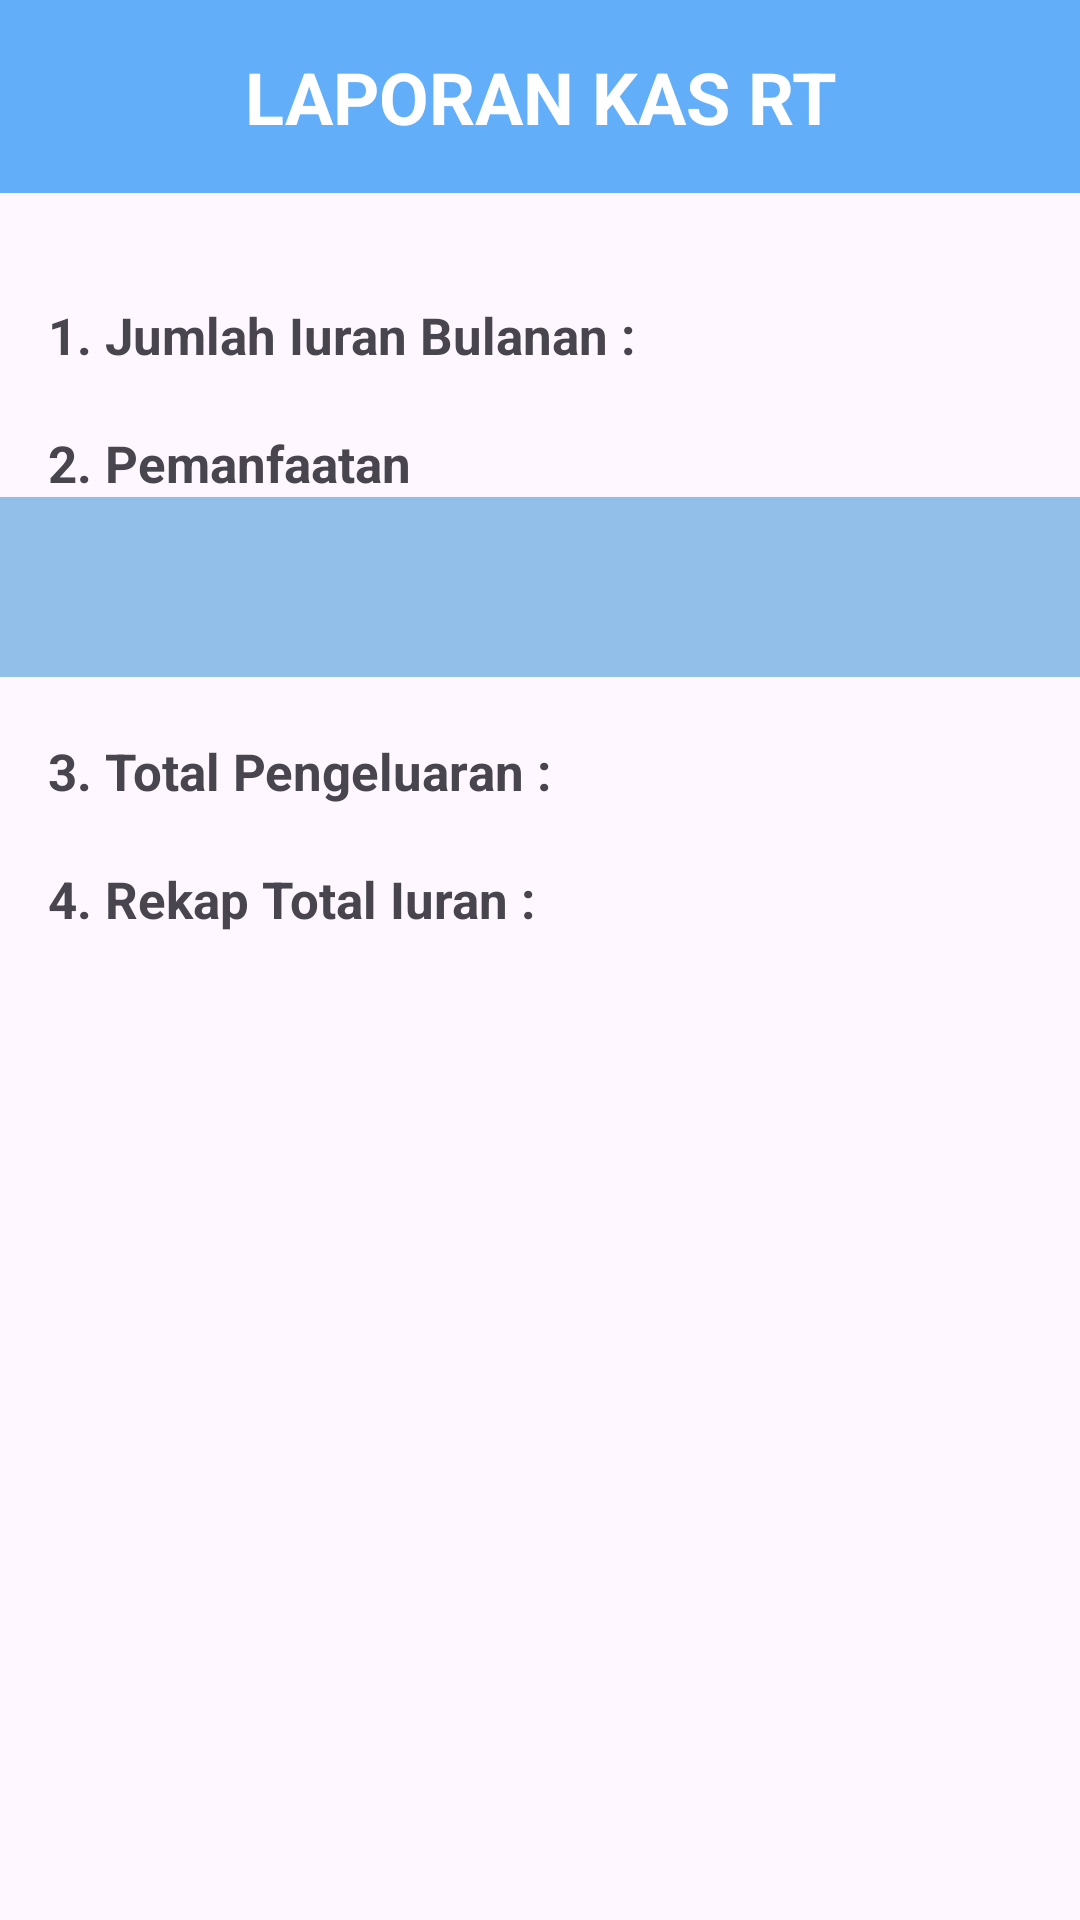

This screen was rendered from an Android layout file. Write that file and the resources it references.
<!-- AndroidManifest.xml: application theme Theme.KasRtApp -->
<!-- res/layout/activity_laporan.xml -->
<?xml version="1.0" encoding="utf-8"?>
<androidx.constraintlayout.widget.ConstraintLayout xmlns:android="http://schemas.android.com/apk/res/android"
    xmlns:app="http://schemas.android.com/apk/res-auto"
    xmlns:tools="http://schemas.android.com/tools"
    android:layout_width="match_parent"
    android:layout_height="match_parent"
    tools:context=".LaporanActivity">

    
    <TextView
        android:id="@+id/textView1"
        android:layout_width="match_parent"
        android:layout_height="wrap_content"
        android:text="LAPORAN KAS RT"
        android:textSize="24sp"
        android:textStyle="bold"
        android:gravity="center"
        android:padding="16dp"
        android:background="#63AEF8"
        android:textColor="@android:color/white"
        app:layout_constraintTop_toTopOf="parent" />

    
    <TextView
        android:id="@+id/jumlahIuranBulananTextView"
        android:layout_width="0dp"
        android:layout_height="wrap_content"
        android:layout_marginTop="16dp"
        android:text="1. Jumlah Iuran Bulanan : "
        android:textSize="17sp"
        android:padding="20dp"
        android:textStyle="bold"
        android:gravity="start"
        app:layout_constraintStart_toStartOf="parent"
        app:layout_constraintEnd_toEndOf="parent"
        app:layout_constraintTop_toBottomOf="@id/textView1"
        android:paddingStart="16dp"
        android:paddingEnd="16dp" />

    

    
    <TextView
        android:id="@+id/pemanfaatanTextView"
        android:layout_width="0dp"
        android:layout_height="wrap_content"
        android:text="2. Pemanfaatan     "
        android:textSize="17sp"
        android:textStyle="bold"
        android:gravity="start"
        app:layout_constraintStart_toStartOf="parent"
        app:layout_constraintEnd_toEndOf="parent"
        app:layout_constraintTop_toBottomOf="@id/jumlahIuranBulananTextView"
        android:paddingStart="16dp"
        android:paddingEnd="16dp" />


    

    <androidx.recyclerview.widget.RecyclerView
        android:id="@+id/rv_laporan"
        android:layout_width="match_parent"
        android:layout_height="60dp"
        android:background="#92BEEA"
        android:padding="2dp"
        app:layout_constraintStart_toStartOf="parent"
        app:layout_constraintTop_toBottomOf="@id/pemanfaatanTextView"
        tools:listitem="@layout/item_pemanfaatan" />

    <TextView
        android:id="@+id/pengeluaranTextView"
        android:layout_width="0dp"
        android:layout_height="wrap_content"
        android:text="3. Total Pengeluaran : "
        android:textSize="17sp"
        android:textStyle="bold"
        android:gravity="start"
        android:padding="20dp"
        app:layout_constraintStart_toStartOf="parent"
        app:layout_constraintEnd_toEndOf="parent"
        app:layout_constraintTop_toBottomOf="@id/rv_laporan"
        android:paddingStart="16dp"
        android:paddingEnd="16dp" />

    
    <TextView
        android:id="@+id/totalIuranTextView"
        android:layout_width="0dp"
        android:layout_height="wrap_content"
        android:text="4. Rekap Total Iuran : "
        android:textSize="17sp"
        android:textStyle="bold"
        android:gravity="start"
        app:layout_constraintStart_toStartOf="parent"
        app:layout_constraintEnd_toEndOf="parent"
        app:layout_constraintTop_toBottomOf="@id/pengeluaranTextView"
        android:paddingStart="16dp"
        android:paddingEnd="16dp" />

</androidx.constraintlayout.widget.ConstraintLayout>
<!-- res/layout/item_pemanfaatan.xml (included above) -->
<?xml version="1.0" encoding="utf-8"?>
<LinearLayout xmlns:android="http://schemas.android.com/apk/res/android"
    android:layout_width="match_parent"
    android:layout_height="match_parent"
    android:orientation="horizontal">

    <TextView
        android:id="@+id/itemPemanfaatan"
        android:layout_width="268dp"
        android:layout_height="wrap_content"
        android:gravity="start"
        android:padding="16dp"
        android:paddingStart="20dp"
        android:textColor="@color/white"
        android:textSize="17sp"
        android:textStyle="bold" />

    <TextView
        android:id="@+id/itemDanaPemanfaatan"
        android:layout_width="match_parent"
        android:layout_height="wrap_content"
        android:textSize="17sp"
        android:textColor="@color/white"
        android:textStyle="bold"
        android:gravity="start"
        android:padding="16dp"/>

</LinearLayout>
<!-- resources referenced by this layout -->
<resources>
  <style name="Theme.KasRtApp" parent="Base.Theme.KasRtApp" />
  <style name="Base.Theme.KasRtApp" parent="Theme.Material3.DayNight.NoActionBar">
          
          
      </style>
  <!-- not gathered from this repository: default colours our renderer supplied (Android Studio template values) -->
  <color name="white">#FFFFFFFF</color>
</resources>
